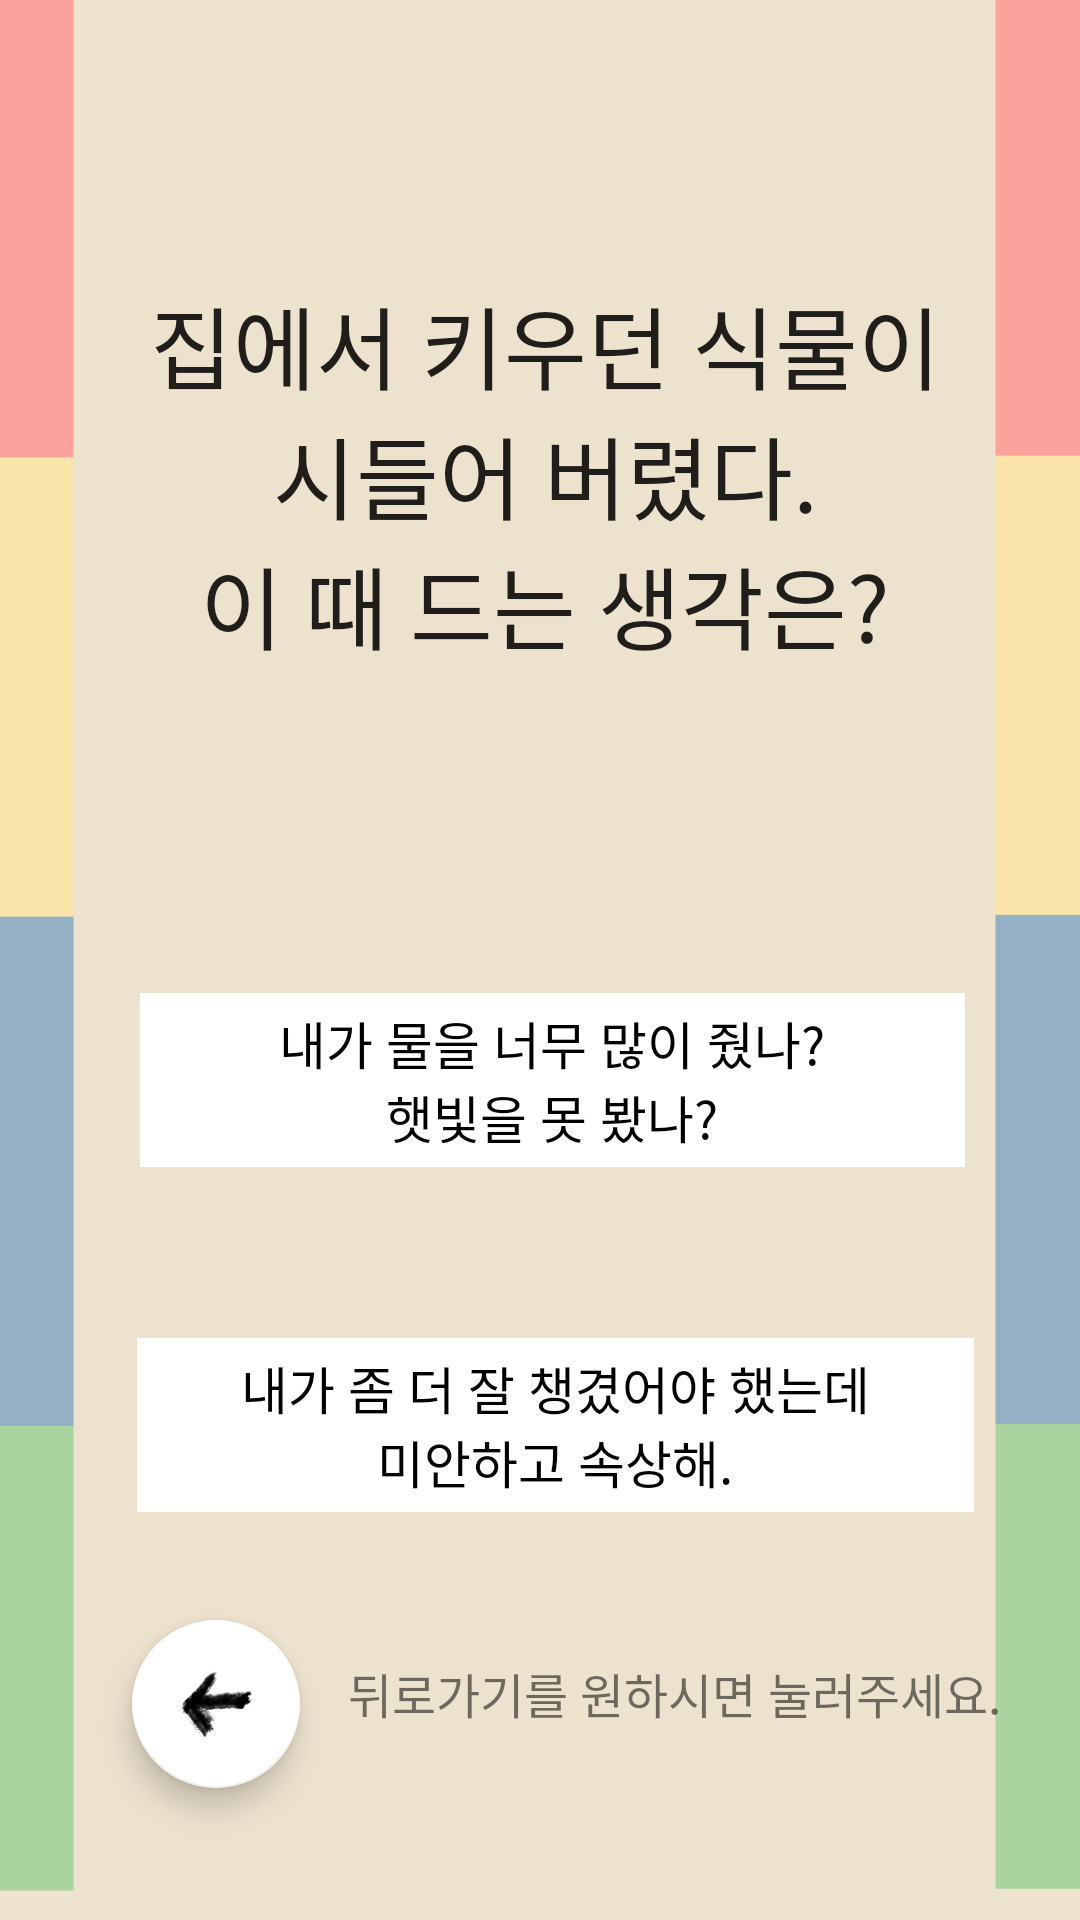

Layout XML and referenced resources for this Android screen:
<!-- AndroidManifest.xml: application theme Theme.KnowingMbtiFlower -->
<!-- res/layout/activity_test7.xml -->
<?xml version="1.0" encoding="utf-8"?>
<androidx.constraintlayout.widget.ConstraintLayout xmlns:android="http://schemas.android.com/apk/res/android"
    xmlns:app="http://schemas.android.com/apk/res-auto"
    xmlns:tools="http://schemas.android.com/tools"
    android:layout_width="match_parent"
    android:layout_height="match_parent"
    android:background="@drawable/background"
    tools:context=".test7">

    <TextView
        android:id="@+id/qaTextview7"
        android:layout_width="274dp"
        android:layout_height="wrap_content"
        android:layout_marginTop="93dp"
        android:gravity="center_horizontal|center_vertical"
        android:text="@string/test_7_Q"
        android:fontFamily="@font/fontfont"
        android:textSize="30sp"
        android:textAppearance="@style/TextAppearance.AppCompat.Large"
        app:layout_constraintEnd_toEndOf="parent"
        app:layout_constraintHorizontal_bias="0.518"
        app:layout_constraintStart_toStartOf="parent"
        app:layout_constraintTop_toTopOf="parent" />

    <Button
        android:id="@+id/test7btn"
        android:layout_width="275dp"
        android:layout_height="58dp"
        android:layout_marginStart="72dp"
        android:layout_marginTop="108dp"
        android:layout_marginEnd="64dp"
        android:background="@drawable/ans"
        android:fontFamily="@font/fontfont"
        android:textColor="#000000"
        android:textSize="17sp"
        app:backgroundTint="#FFFFFF"
        android:text="@string/test_7_A1"
        app:layout_constraintEnd_toEndOf="parent"
        app:layout_constraintStart_toStartOf="parent"
        app:layout_constraintTop_toBottomOf="@+id/qaTextview7" />

    <Button
        android:id="@+id/test7btn2"
        android:layout_width="279dp"
        android:layout_height="58dp"
        android:layout_marginStart="71dp"
        android:layout_marginTop="57dp"
        android:layout_marginEnd="61dp"
        android:background="@drawable/ans"
        android:fontFamily="@font/fontfont"
        android:textColor="#000000"
        android:textSize="17sp"
        app:backgroundTint="#FFFFFF"
        android:text="@string/test_7_A2"
        app:layout_constraintEnd_toEndOf="parent"
        app:layout_constraintStart_toStartOf="parent"
        app:layout_constraintTop_toBottomOf="@+id/test7btn" />

    <com.google.android.material.floatingactionbutton.FloatingActionButton
        android:id="@+id/floatingActionButton7"
        android:layout_width="wrap_content"
        android:layout_height="wrap_content"
        android:layout_marginStart="44dp"
        android:layout_marginBottom="44dp"
        android:clickable="true"
        android:tint="#FFFFFF"
        app:backgroundTint="#FFFFFF"
        app:srcCompat="@drawable/back"
        app:layout_constraintBottom_toBottomOf="parent"
        app:layout_constraintStart_toStartOf="parent"/>

    <TextView
        android:id="@+id/textView13"
        android:layout_width="wrap_content"
        android:layout_height="wrap_content"
        android:layout_marginStart="116dp"
        android:layout_marginBottom="64dp"
        android:fontFamily="@font/fontfont"
        android:text="뒤로가기를 원하시면 눌러주세요."
        android:textSize="16sp"
        app:layout_constraintBottom_toBottomOf="parent"
        app:layout_constraintStart_toStartOf="parent" />
    <ImageView
        android:id="@+id/imageView2"
        android:layout_width="409dp"
        android:layout_height="75dp"
        android:layout_marginTop="640dp"
        app:layout_constraintEnd_toEndOf="parent"
        app:layout_constraintStart_toStartOf="parent"
        app:layout_constraintTop_toTopOf="parent"
        app:srcCompat="@drawable/down" />

    <ImageView
        android:id="@+id/imageView3"
        android:layout_width="wrap_content"
        android:layout_height="wrap_content"
        android:layout_marginBottom="640dp"
        app:layout_constraintBottom_toBottomOf="parent"
        app:layout_constraintEnd_toEndOf="parent"
        app:layout_constraintHorizontal_bias="0.0"
        app:layout_constraintStart_toStartOf="parent"
        app:srcCompat="@drawable/up" />
</androidx.constraintlayout.widget.ConstraintLayout>
<!-- resources referenced by this layout -->
<resources>
  <!-- drawable ans: png bitmap (drawable, 902 bytes) -->
  <!-- drawable back: png bitmap (drawable, 3684 bytes) -->
  <!-- drawable background: png bitmap (drawable, 13123 bytes) -->
  <!-- drawable down: png bitmap (drawable, 10943 bytes) -->
  <string name="test_7_A1">내가 물을 너무 많이 줬나?\n햇빛을 못 봤나? </string>
  <string name="test_7_A2">내가 좀 더 잘 챙겼어야 했는데\n미안하고 속상해.</string>
  <string name="test_7_Q">집에서 키우던 식물이\n시들어 버렸다.\n이 때 드는 생각은?</string>
  <style name="Theme.KnowingMbtiFlower" parent="Theme.MaterialComponents.DayNight.DarkActionBar">
          
          <item name="colorPrimary">@color/purple_500</item>
          <item name="colorPrimaryVariant">@color/purple_700</item>
          <item name="colorOnPrimary">@color/white</item>
          
          <item name="colorSecondary">@color/teal_200</item>
          <item name="colorSecondaryVariant">@color/teal_700</item>
          <item name="colorOnSecondary">@color/black</item>
          
          <item name="android:statusBarColor" tools:targetApi="l">?attr/colorPrimaryVariant</item>
          
          <item name="windowActionBar">false</item>
          <item name="windowNoTitle">true</item>
          <item name="android:windowFullscreen">true</item>
      </style>
  <!-- not gathered from this repository: default colours our renderer supplied (Android Studio template values) -->
  <color name="purple_500">#FF6200EE</color>
  <color name="purple_700">#FF3700B3</color>
  <color name="teal_200">#FF03DAC5</color>
  <color name="teal_700">#FF018786</color>
  <color name="black">#FF000000</color>
  <color name="white">#FFFFFFFF</color>
</resources>
